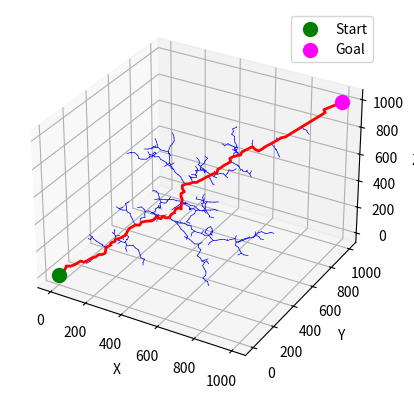

The matplotlib source for this figure:
#%% 

import numpy as np
import matplotlib.pyplot as plt
from mpl_toolkits.mplot3d import Axes3D
import math
import random
import time

def calculate_distance(node1, node2):
    return math.sqrt((node1.x - node2.x)**2 + (node1.y - node2.y)**2 + (node1.z - node2.z)**2)

def calculate_distance_and_angle(node1, node2):
    dx = node2.x - node1.x
    dy = node2.y - node1.y
    dz = node2.z - node1.z

    d = calculate_distance(node1, node2)

    theta = math.atan2(dy, dx)
    phi = math.atan2(math.sqrt(dx**2 + dy**2), dz)

    return d, theta, phi

def calculate_cost(from_node, to_node):
    # Placeholder: in the future incorporate terrain slope, battery usage, etc.
    return calculate_distance(from_node, to_node)

class Node:
    def __init__(self, x, y, z):
        self.x = x
        self.y = y
        self.z = z
        self.parent = None
        self.cost = 0.0


class RRTStar:
    def __init__(self, start, goal, rand_area, expand_dis=1.0):

        self.MAX_ITER = 5000
        self.CONNECT_RADIUS = 2.0

        self.start = Node(start[0], start[1], start[2])
        self.end = Node(goal[0], goal[1], goal[2])

        self.min_rand = rand_area[0]
        self.max_rand = rand_area[1]
        self.expand_dis = expand_dis

        self.node_list = [self.start]

    def planning(self):

        for _ in range(self.MAX_ITER):

            rnd_node = self.get_random_node()
            nearest_node = self.get_nearest_node(rnd_node)
            new_node = self.steer(nearest_node, rnd_node, self.expand_dis)

            if self.is_feasible_path(nearest_node, new_node):

                near_nodes = self.find_near_nodes(new_node)
                new_node = self.choose_parent(new_node, nearest_node, near_nodes)

                self.node_list.append(new_node)
                self.rewire(new_node, near_nodes)

            if self.reached_goal(new_node):
                return self.generate_final_course(new_node)

        return None


    def get_random_node(self):
        # probability for aerial node
        # random x, y
        # z is random between terrain height and max_rand 

        # probability for ground node
        # random x, y
        # z is terrain height

        # probability for goal node
        GOAL_SAMPLE_RATE = 5
        if random.randint(0, 100) > GOAL_SAMPLE_RATE:
            x = random.uniform(self.min_rand, self.max_rand)
            y = random.uniform(self.min_rand, self.max_rand)
            z = random.uniform(self.min_rand, self.max_rand)
            return Node(x, y, z)
        else:
            return Node(self.end.x, self.end.y, self.end.z)


    def get_nearest_node(self, rnd_node):
        return min(self.node_list, key=lambda node: calculate_distance(node, rnd_node))


    def steer(self, from_node, to_node, extend_length=float("inf")):
        new_node = Node(from_node.x, from_node.y, from_node.z)

        d, theta, phi = calculate_distance_and_angle(from_node, to_node)
        dist = min(extend_length, d)

        new_node.x += dist * math.cos(theta) * math.sin(phi)
        new_node.y += dist * math.sin(theta) * math.sin(phi)
        new_node.z += dist * math.cos(phi)

        new_node.parent = from_node
        new_node.cost = from_node.cost + calculate_cost(from_node, new_node)
        return new_node


    def is_feasible_path(self, node1, node2):
        # In the future integrate terrain checks or collision checks
        return True


    def find_near_nodes(self, new_node):
        n_nodes = len(self.node_list) + 1
        r = self.CONNECT_RADIUS * (math.log(n_nodes) / n_nodes)**(1.0 / 3.0)
        return [node for node in self.node_list if calculate_distance(node, new_node) <= r]


    def choose_parent(self, new_node, nearest_node, near_nodes):
        min_cost = nearest_node.cost + calculate_cost(nearest_node, new_node)
        best_node = nearest_node

        for near_node in near_nodes:
            if self.is_feasible_path(near_node, new_node):
                cost = near_node.cost + calculate_cost(near_node, new_node)
                if cost < min_cost:
                    min_cost = cost
                    best_node = near_node

        new_node.cost = min_cost
        new_node.parent = best_node

        return new_node


    def rewire(self, new_node, near_nodes):
        for near_node in near_nodes:
            if self.is_feasible_path(new_node, near_node):
                new_cost = new_node.cost + calculate_cost(new_node, near_node)
                if new_cost < near_node.cost:
                    near_node.parent = new_node
                    near_node.cost = new_cost

    def reached_goal(self, node):
        return calculate_distance(node, self.end) <= self.expand_dis

    def generate_final_course(self, last_node):
        path = [[self.end.x, self.end.y, self.end.z]]
        node = last_node
        while node is not None:
            path.append([node.x, node.y, node.z])
            node = node.parent
        path.reverse()
        return path

def draw_graph(rrt_star, path=None):
    fig = plt.figure()
    ax = fig.add_subplot(111, projection='3d')
    for node in rrt_star.node_list:
        if node.parent:
            ax.plot([node.x, node.parent.x],
                    [node.y, node.parent.y],
                    [node.z, node.parent.z],
                    color="blue", linewidth=0.5)
    if path:
        path = np.array(path)
        ax.plot(path[:, 0], path[:, 1], path[:, 2], color="red", linewidth=2)
    ax.scatter(rrt_star.start.x, rrt_star.start.y, rrt_star.start.z,
               color="green", s=100, label="Start")
    ax.scatter(rrt_star.end.x, rrt_star.end.y, rrt_star.end.z,
               color="magenta", s=100, label="Goal")
    ax.set_xlabel('X')
    ax.set_ylabel('Y')
    ax.set_zlabel('Z')
    ax.legend()
    plt.show()

def main():
    print("Start RRT* path planning in 3D")

    start = [0, 0, 0]
    goal = [1000, 1000, 1000]

    rand_area = [-50, 1050]

    rrt_star = RRTStar(start, goal, rand_area, expand_dis=20.0)

    start_time = time.perf_counter()
    path = rrt_star.planning()
    end_time = time.perf_counter()

    elapsed_time = end_time - start_time
    print(f"Planning method runtime: {elapsed_time:.6f} seconds")
    
    if path:
        print("Path found!")
        draw_graph(rrt_star, path)
    else:
        print("No path found")
        draw_graph(rrt_star)

if __name__ == '__main__':
    main()
